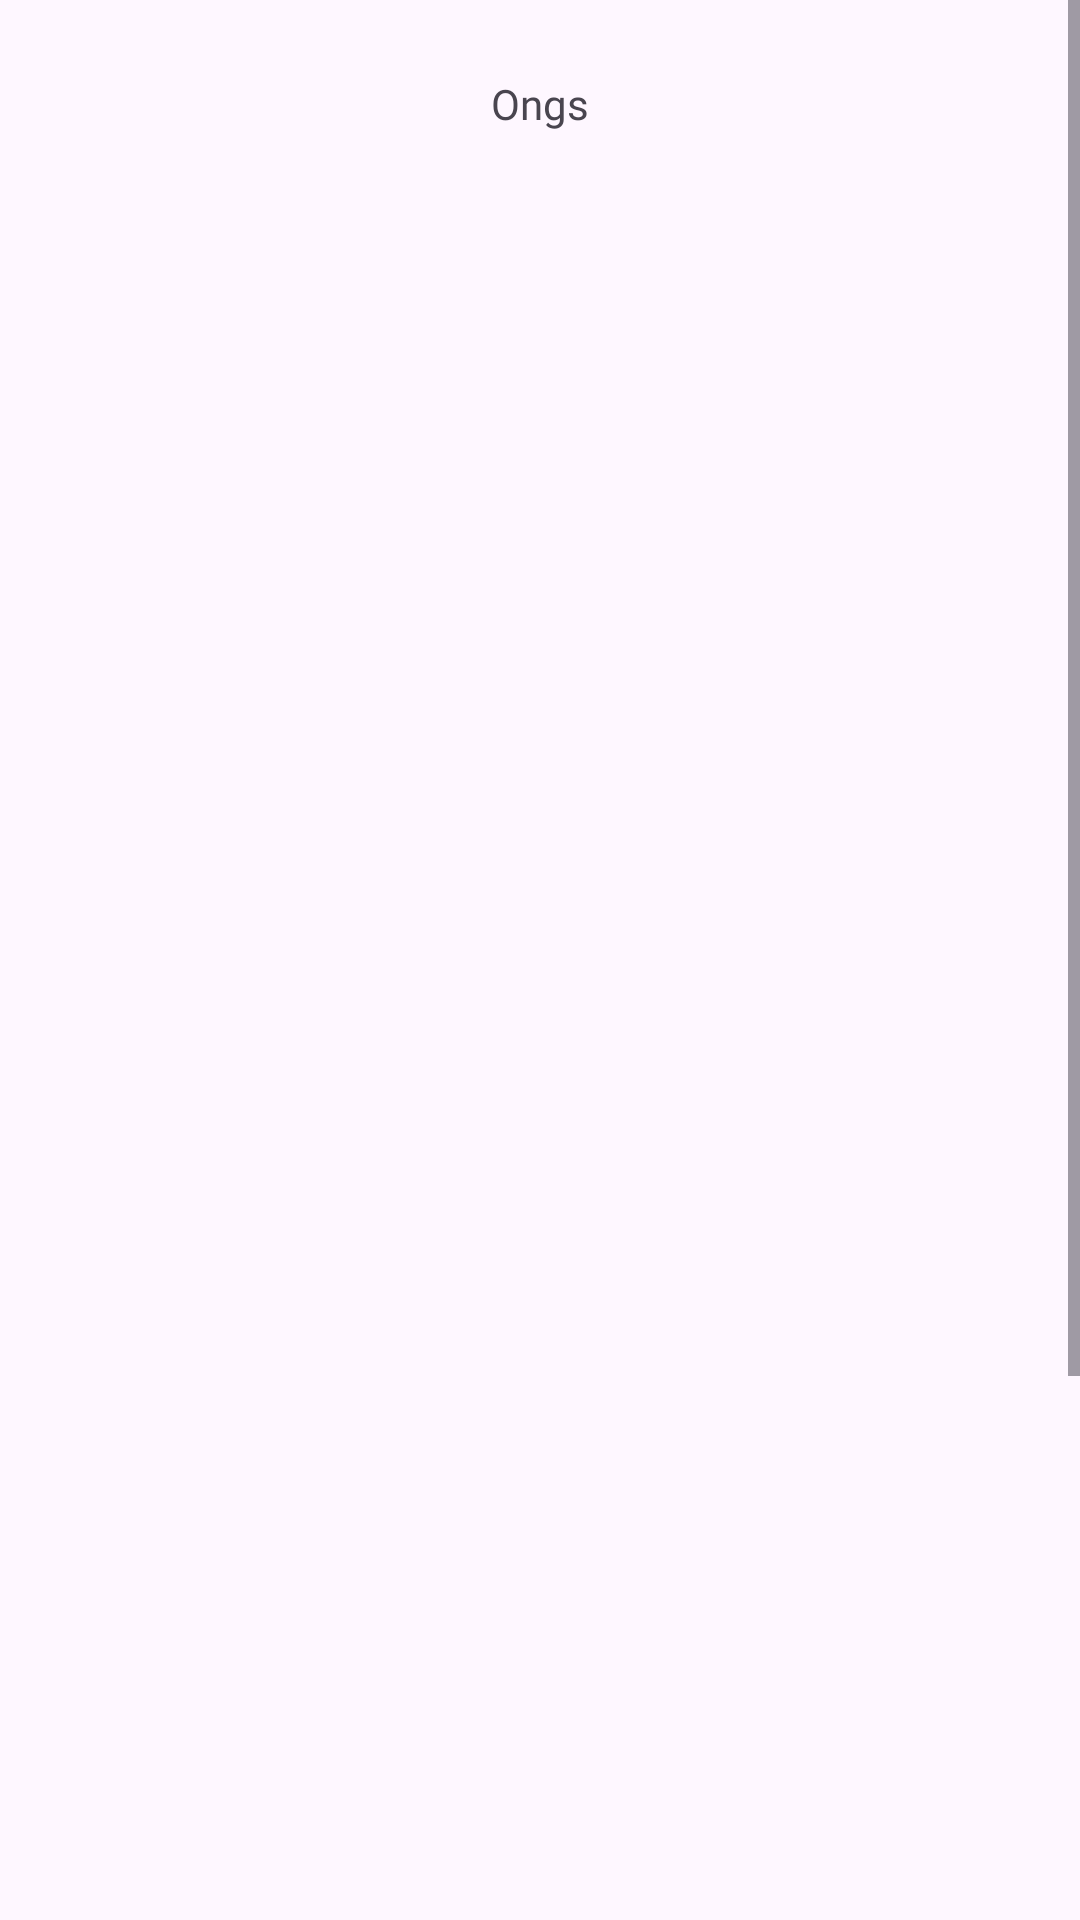

Android layout source for this screen:
<!-- AndroidManifest.xml: application theme Theme.UniaoVoluntaria -->
<!-- res/layout/fragment_ongs.xml -->
<?xml version="1.0" encoding="utf-8"?>
<androidx.constraintlayout.widget.ConstraintLayout xmlns:android="http://schemas.android.com/apk/res/android"
    xmlns:app="http://schemas.android.com/apk/res-auto"
    xmlns:tools="http://schemas.android.com/tools"
    android:layout_width="match_parent"
    android:layout_height="match_parent"
    tools:context=".view.HomeFragment">

    <ScrollView
        android:layout_width="match_parent"
        android:layout_height="match_parent" >

        <LinearLayout
            android:layout_width="match_parent"
            android:layout_height="wrap_content"
            android:orientation="vertical">

            <androidx.constraintlayout.widget.ConstraintLayout
                android:layout_width="match_parent"
                android:layout_height="match_parent">

                <ImageView
                    android:id="@+id/imageView10"
                    android:layout_width="41dp"
                    android:layout_height="40dp"
                    android:layout_marginTop="15dp"
                    android:layout_marginEnd="20dp"
                    android:src="@drawable/profile"
                    app:layout_constraintEnd_toEndOf="parent"
                    app:layout_constraintTop_toTopOf="parent"
                    tools:srcCompat="@drawable/profile" />

                <ImageView
                    android:id="@+id/btnVoltar"
                    android:layout_width="32dp"
                    android:layout_height="25dp"
                    android:layout_marginStart="20dp"
                    android:layout_marginTop="23dp"
                    android:src="@drawable/baseline_backspace"
                    app:layout_constraintStart_toStartOf="parent"
                    app:layout_constraintTop_toTopOf="parent"
                    tools:srcCompat="@drawable/baseline_backspace" />

                <TextView
                    android:id="@+id/lbOngs"
                    android:layout_width="wrap_content"
                    android:layout_height="wrap_content"
                    android:layout_marginTop="25dp"
                    android:fontFamily="@font/inter_bold"
                    android:text="Ongs"
                    app:layout_constraintEnd_toEndOf="parent"
                    app:layout_constraintStart_toStartOf="parent"
                    app:layout_constraintTop_toTopOf="parent" />
            </androidx.constraintlayout.widget.ConstraintLayout>

            <androidx.constraintlayout.widget.ConstraintLayout
                android:layout_width="match_parent"
                android:layout_height="838dp">

                <androidx.recyclerview.widget.RecyclerView
                    android:id="@+id/listOngs"
                    android:layout_width="match_parent"
                    android:layout_height="match_parent"
                    android:layout_marginStart="10dp"
                    android:layout_marginTop="10dp"
                    android:layout_marginEnd="10dp"
                    app:layout_constraintEnd_toEndOf="parent"
                    app:layout_constraintStart_toStartOf="parent"
                    app:layout_constraintTop_toTopOf="parent" />

                <ProgressBar
                    android:id="@+id/CarregaOng"
                    style="?android:attr/progressBarStyle"
                    android:layout_width="wrap_content"
                    android:layout_height="wrap_content"
                    app:layout_constraintBottom_toBottomOf="parent"
                    app:layout_constraintEnd_toEndOf="parent"
                    app:layout_constraintStart_toStartOf="parent"
                    app:layout_constraintTop_toTopOf="parent"
                    android:visibility="gone"/>
            </androidx.constraintlayout.widget.ConstraintLayout>

        </LinearLayout>
    </ScrollView>
</androidx.constraintlayout.widget.ConstraintLayout>
<!-- resources referenced by this layout -->
<resources>
  <style name="Theme.UniaoVoluntaria" parent="Base.Theme.UniaoVoluntaria" />
  <style name="Base.Theme.UniaoVoluntaria" parent="Theme.Material3.Light.NoActionBar">
          <item name="android:statusBarColor">@color/green</item>
      </style>
  <color name="green">#27BB88</color>
</resources>
